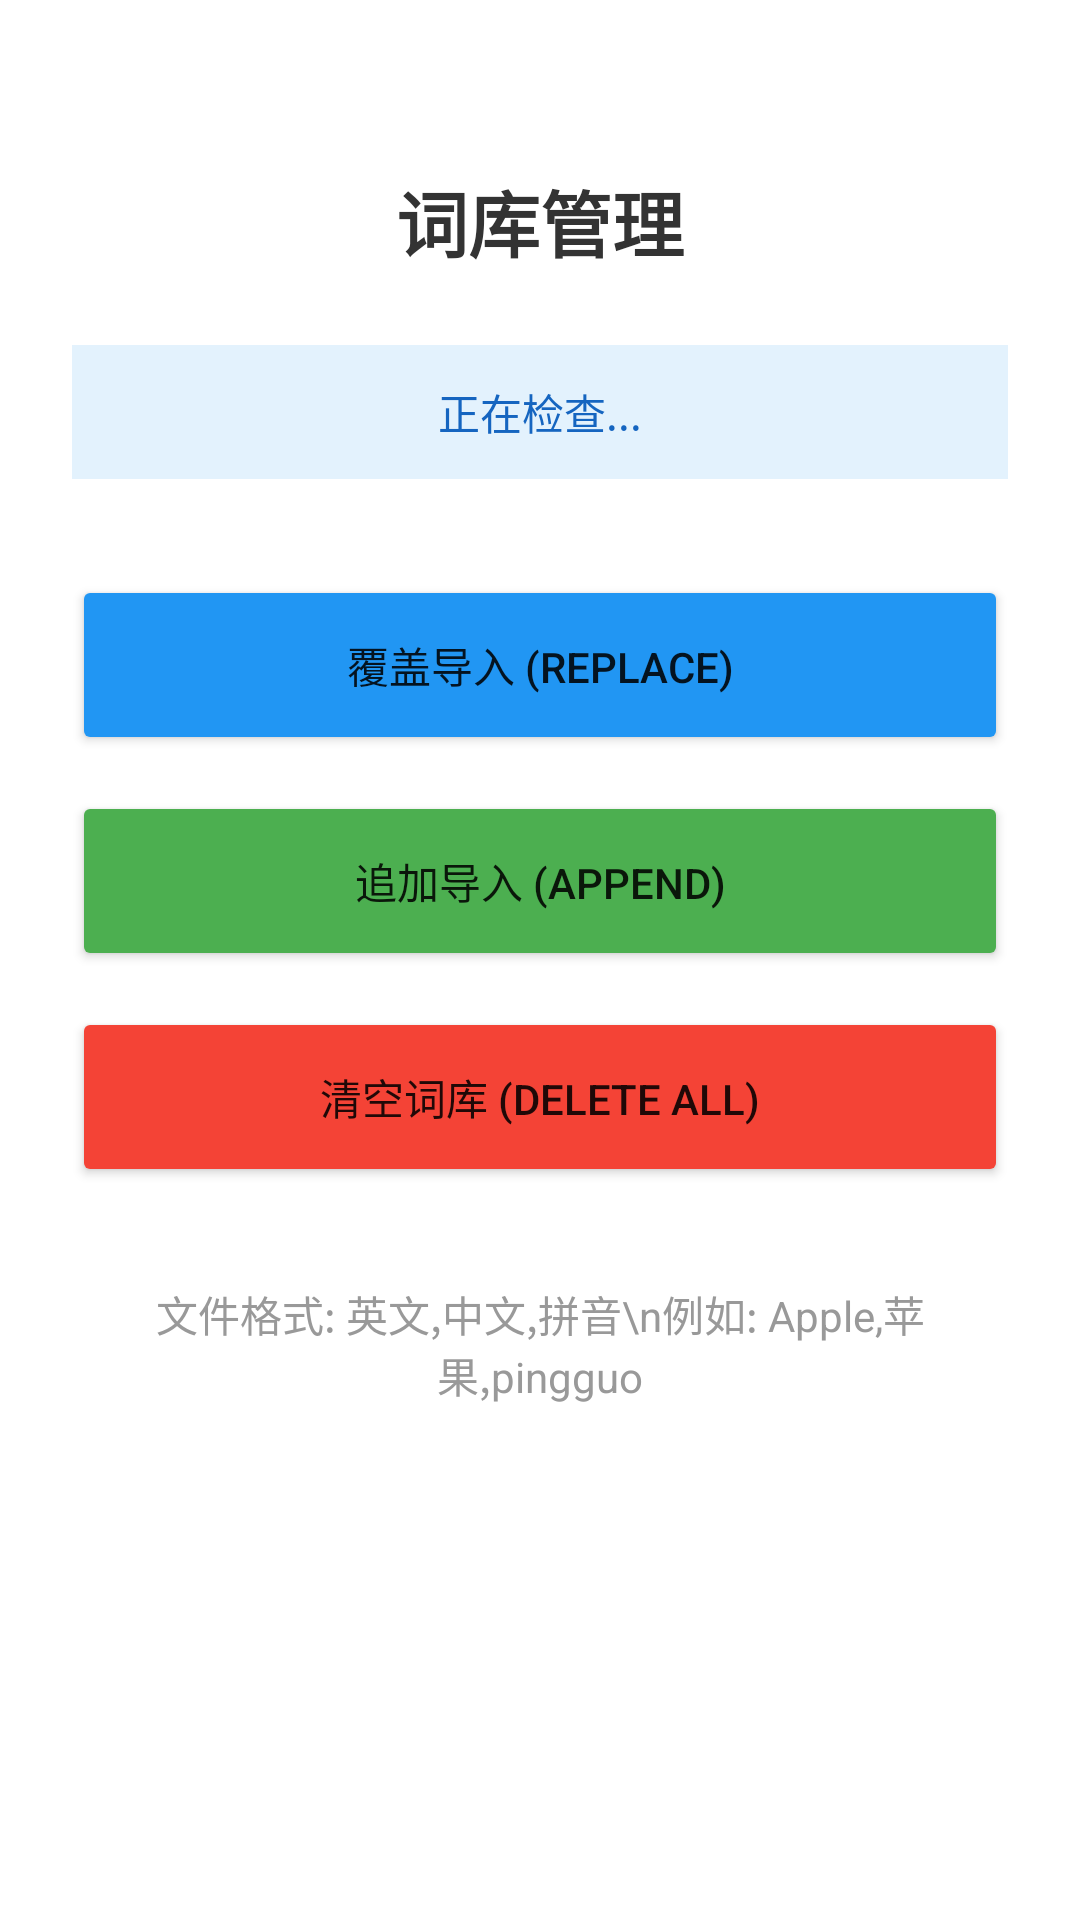

Layout XML and referenced resources for this Android screen:
<!-- AndroidManifest.xml: application theme Theme.MyInputMethodService -->
<!-- res/layout/activity_main.xml -->
<?xml version="1.0" encoding="utf-8"?>
<LinearLayout xmlns:android="http://schemas.android.com/apk/res/android"
    android:layout_width="match_parent"
    android:layout_height="match_parent"
    android:orientation="vertical"
    android:padding="24dp"
    android:gravity="center_horizontal">

    <TextView
        android:layout_width="wrap_content"
        android:layout_height="wrap_content"
        android:text="词库管理"
        android:textSize="24sp"
        android:textStyle="bold"
        android:textColor="#333"
        android:layout_marginTop="32dp"
        android:layout_marginBottom="24dp"/>

    <TextView
        android:id="@+id/tv_status"
        android:layout_width="match_parent"
        android:layout_height="wrap_content"
        android:gravity="center"
        android:text="正在检查..."
        android:background="#E3F2FD"
        android:padding="12dp"
        android:textColor="#1565C0"
        android:layout_marginBottom="32dp"/>

    <Button
        android:id="@+id/btn_replace"
        android:layout_width="match_parent"
        android:layout_height="60dp"
        android:text="覆盖导入 (Replace)"
        android:layout_marginBottom="12dp"
        android:backgroundTint="#2196F3"/>

    <Button
        android:id="@+id/btn_append"
        android:layout_width="match_parent"
        android:layout_height="60dp"
        android:text="追加导入 (Append)"
        android:layout_marginBottom="12dp"
        android:backgroundTint="#4CAF50"/>

    <Button
        android:id="@+id/btn_clear"
        android:layout_width="match_parent"
        android:layout_height="60dp"
        android:text="清空词库 (Delete All)"
        android:backgroundTint="#F44336"/>

    <TextView
        android:layout_width="match_parent"
        android:layout_height="wrap_content"
        android:text="文件格式: 英文,中文,拼音\n例如: Apple,苹果,pingguo"
        android:gravity="center"
        android:layout_marginTop="32dp"
        android:textColor="#999"/>

</LinearLayout>
<!-- resources referenced by this layout -->
<resources>
  <style name="Theme.MyInputMethodService" parent="Theme.MaterialComponents.DayNight.DarkActionBar">
          
          <item name="colorPrimary">@color/purple_500</item>
          <item name="colorPrimaryVariant">@color/purple_700</item>
          <item name="colorOnPrimary">@color/white</item>
          
          <item name="colorSecondary">@color/teal_200</item>
          <item name="colorSecondaryVariant">@color/teal_700</item>
          <item name="colorOnSecondary">@color/black</item>
          
          <item name="android:statusBarColor">?attr/colorPrimaryVariant</item>
          
      </style>
  <!-- not gathered from this repository: default colours our renderer supplied (Android Studio template values) -->
  <color name="purple_500">#FF6200EE</color>
  <color name="purple_700">#FF3700B3</color>
  <color name="teal_200">#FF03DAC5</color>
  <color name="teal_700">#FF018786</color>
  <color name="black">#FF000000</color>
  <color name="white">#FFFFFFFF</color>
</resources>
